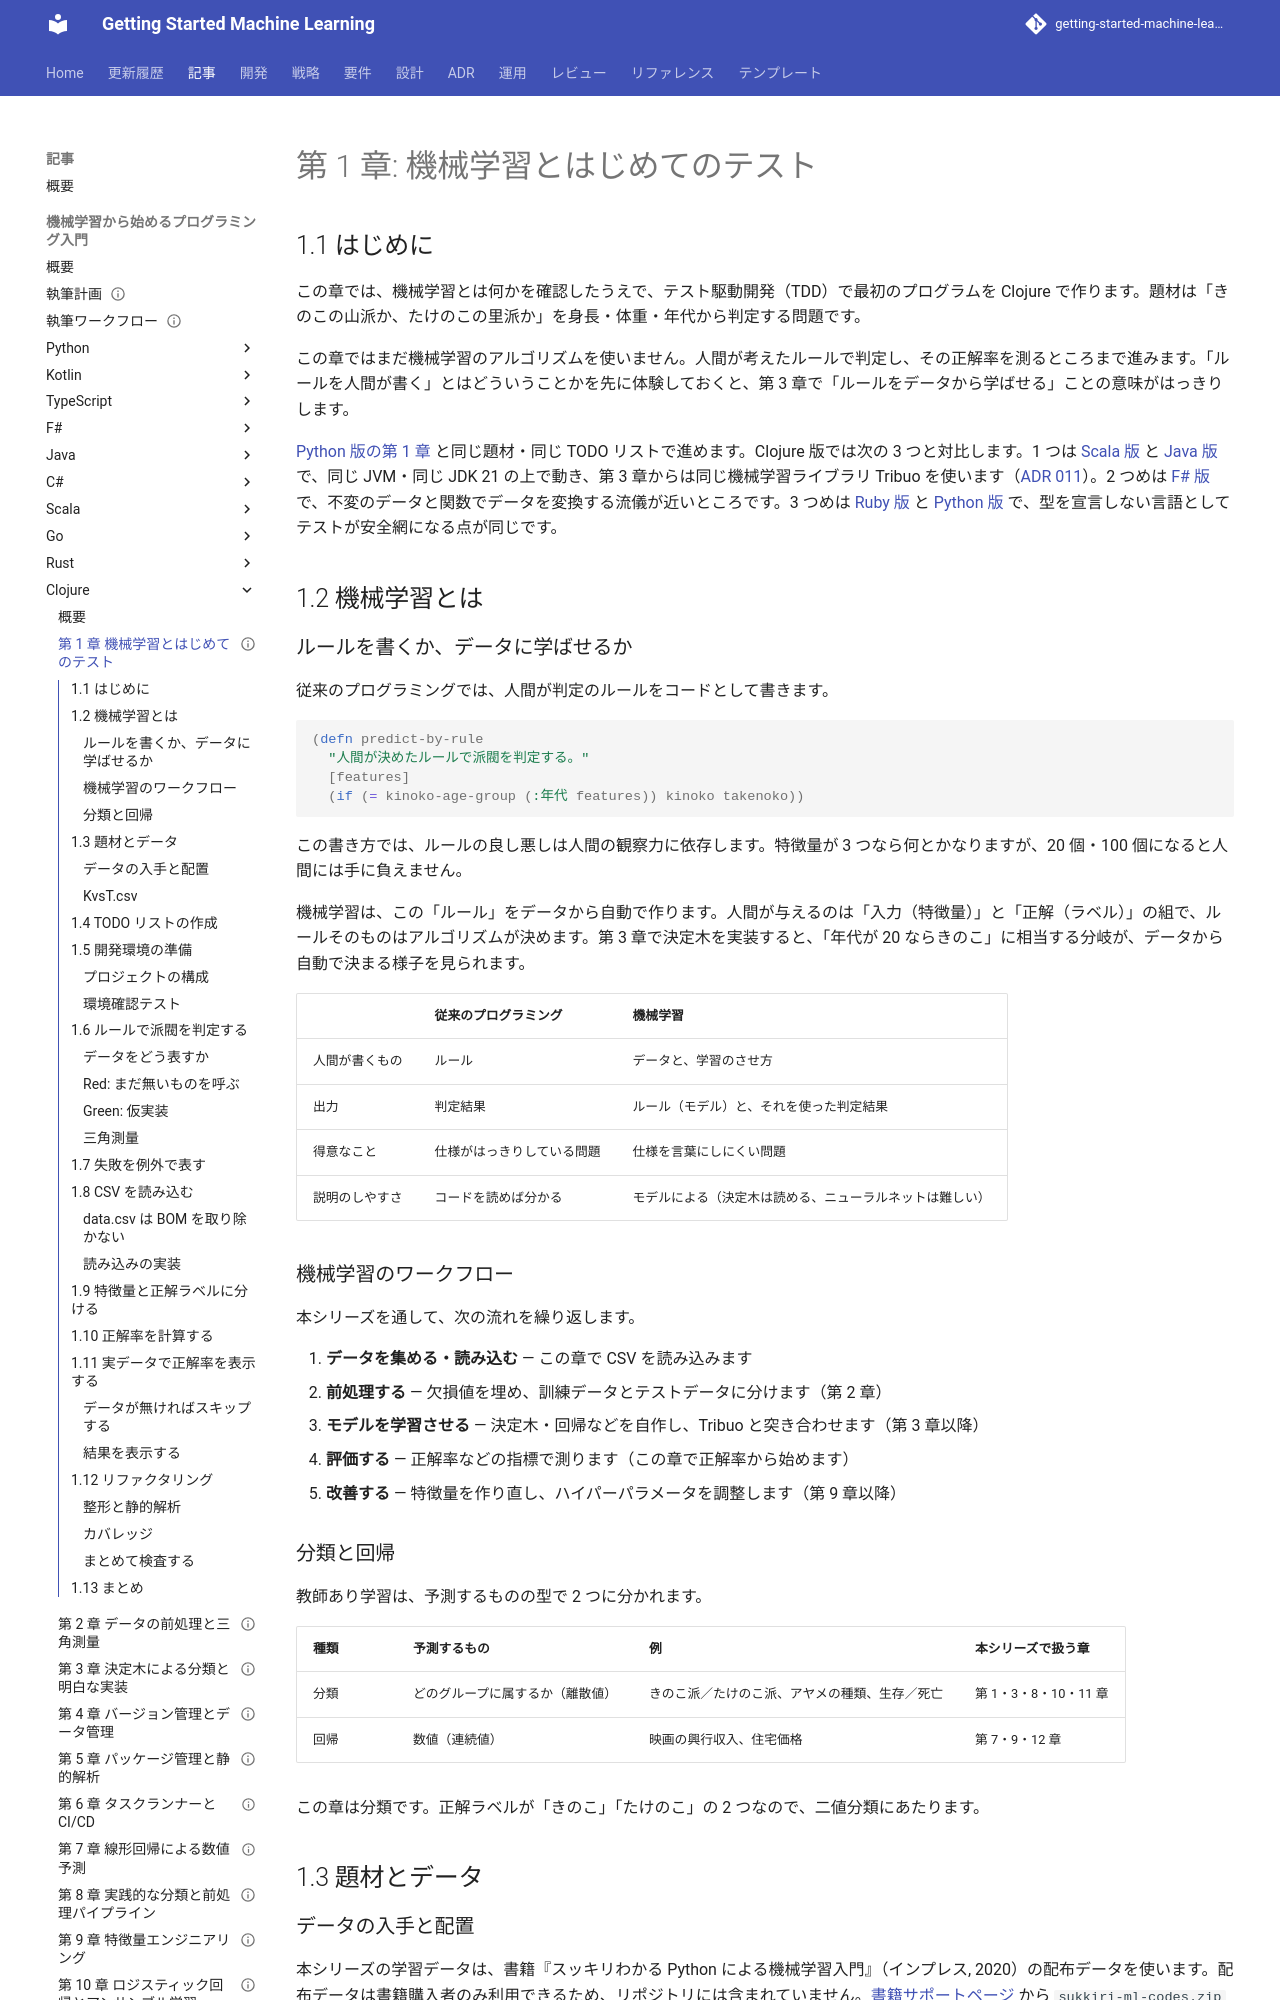

repository: k2works/getting-started-machine-learning · page: article/getting-start-ml/clojure/01-machine-learning-and-first-test/index.html · generator: mkdocs

---
type: Article
title: "第 1 章: 機械学習とはじめてのテスト"
description: "機械学習とルールベースの違いを確認し、きのこ派・たけのこ派の判定を Clojure の TDD で実装して正解率を測る。表を素のマップとベクタで表す書き方と、例外による失敗の表し方を Scala 版・Java 版・Ruby 版と対比する。"
tags: [article,getting-start-ml,clojure]
status: draft
generated: { by: claude-code/claude-opus-5, at: 2026-09-23T00:51:13Z }
---

# 第 1 章: 機械学習とはじめてのテスト

## 1.1 はじめに

この章では、機械学習とは何かを確認したうえで、テスト駆動開発（TDD）で最初のプログラムを Clojure で作ります。題材は「きのこの山派か、たけのこの里派か」を身長・体重・年代から判定する問題です。

この章ではまだ機械学習のアルゴリズムを使いません。人間が考えたルールで判定し、その正解率を測るところまで進みます。「ルールを人間が書く」とはどういうことかを先に体験しておくと、第 3 章で「ルールをデータから学ばせる」ことの意味がはっきりします。

[Python 版の第 1 章](../python/01-machine-learning-and-first-test.md) と同じ題材・同じ TODO リストで進めます。Clojure 版では次の 3 つと対比します。1 つは [Scala 版](../scala/01-machine-learning-and-first-test.md) と [Java 版](../java/01-machine-learning-and-first-test.md) で、同じ JVM・同じ JDK 21 の上で動き、第 3 章からは同じ機械学習ライブラリ Tribuo を使います（[ADR 011](../../../adr/011-clojure-ml-libraries.md)）。2 つめは [F# 版](../fsharp/01-machine-learning-and-first-test.md) で、不変のデータと関数でデータを変換する流儀が近いところです。3 つめは [Ruby 版](../ruby/01-machine-learning-and-first-test.md) と [Python 版](../python/01-machine-learning-and-first-test.md) で、型を宣言しない言語としてテストが安全網になる点が同じです。

## 1.2 機械学習とは

### ルールを書くか、データに学ばせるか

従来のプログラミングでは、人間が判定のルールをコードとして書きます。

```clojure
(defn predict-by-rule
  "人間が決めたルールで派閥を判定する。"
  [features]
  (if (= kinoko-age-group (:年代 features)) kinoko takenoko))
```

この書き方では、ルールの良し悪しは人間の観察力に依存します。特徴量が 3 つなら何とかなりますが、20 個・100 個になると人間には手に負えません。

機械学習は、この「ルール」をデータから自動で作ります。人間が与えるのは「入力（特徴量）」と「正解（ラベル）」の組で、ルールそのものはアルゴリズムが決めます。第 3 章で決定木を実装すると、「年代が 20 ならきのこ」に相当する分岐が、データから自動で決まる様子を見られます。

| | 従来のプログラミング | 機械学習 |
|---|---|---|
| 人間が書くもの | ルール | データと、学習のさせ方 |
| 出力 | 判定結果 | ルール（モデル）と、それを使った判定結果 |
| 得意なこと | 仕様がはっきりしている問題 | 仕様を言葉にしにくい問題 |
| 説明のしやすさ | コードを読めば分かる | モデルによる（決定木は読める、ニューラルネットは難しい） |

### 機械学習のワークフロー

本シリーズを通して、次の流れを繰り返します。

1. **データを集める・読み込む** — この章で CSV を読み込みます
2. **前処理する** — 欠損値を埋め、訓練データとテストデータに分けます（第 2 章）
3. **モデルを学習させる** — 決定木・回帰などを自作し、Tribuo と突き合わせます（第 3 章以降）
4. **評価する** — 正解率などの指標で測ります（この章で正解率から始めます）
5. **改善する** — 特徴量を作り直し、ハイパーパラメータを調整します（第 9 章以降）

### 分類と回帰

教師あり学習は、予測するものの型で 2 つに分かれます。

| 種類 | 予測するもの | 例 | 本シリーズで扱う章 |
|------|------------|-----|-----------------|
| 分類 | どのグループに属するか（離散値） | きのこ派／たけのこ派、アヤメの種類、生存／死亡 | 第 1・3・8・10・11 章 |
| 回帰 | 数値（連続値） | 映画の興行収入、住宅価格 | 第 7・9・12 章 |

この章は分類です。正解ラベルが「きのこ」「たけのこ」の 2 つなので、二値分類にあたります。

## 1.3 題材とデータ
